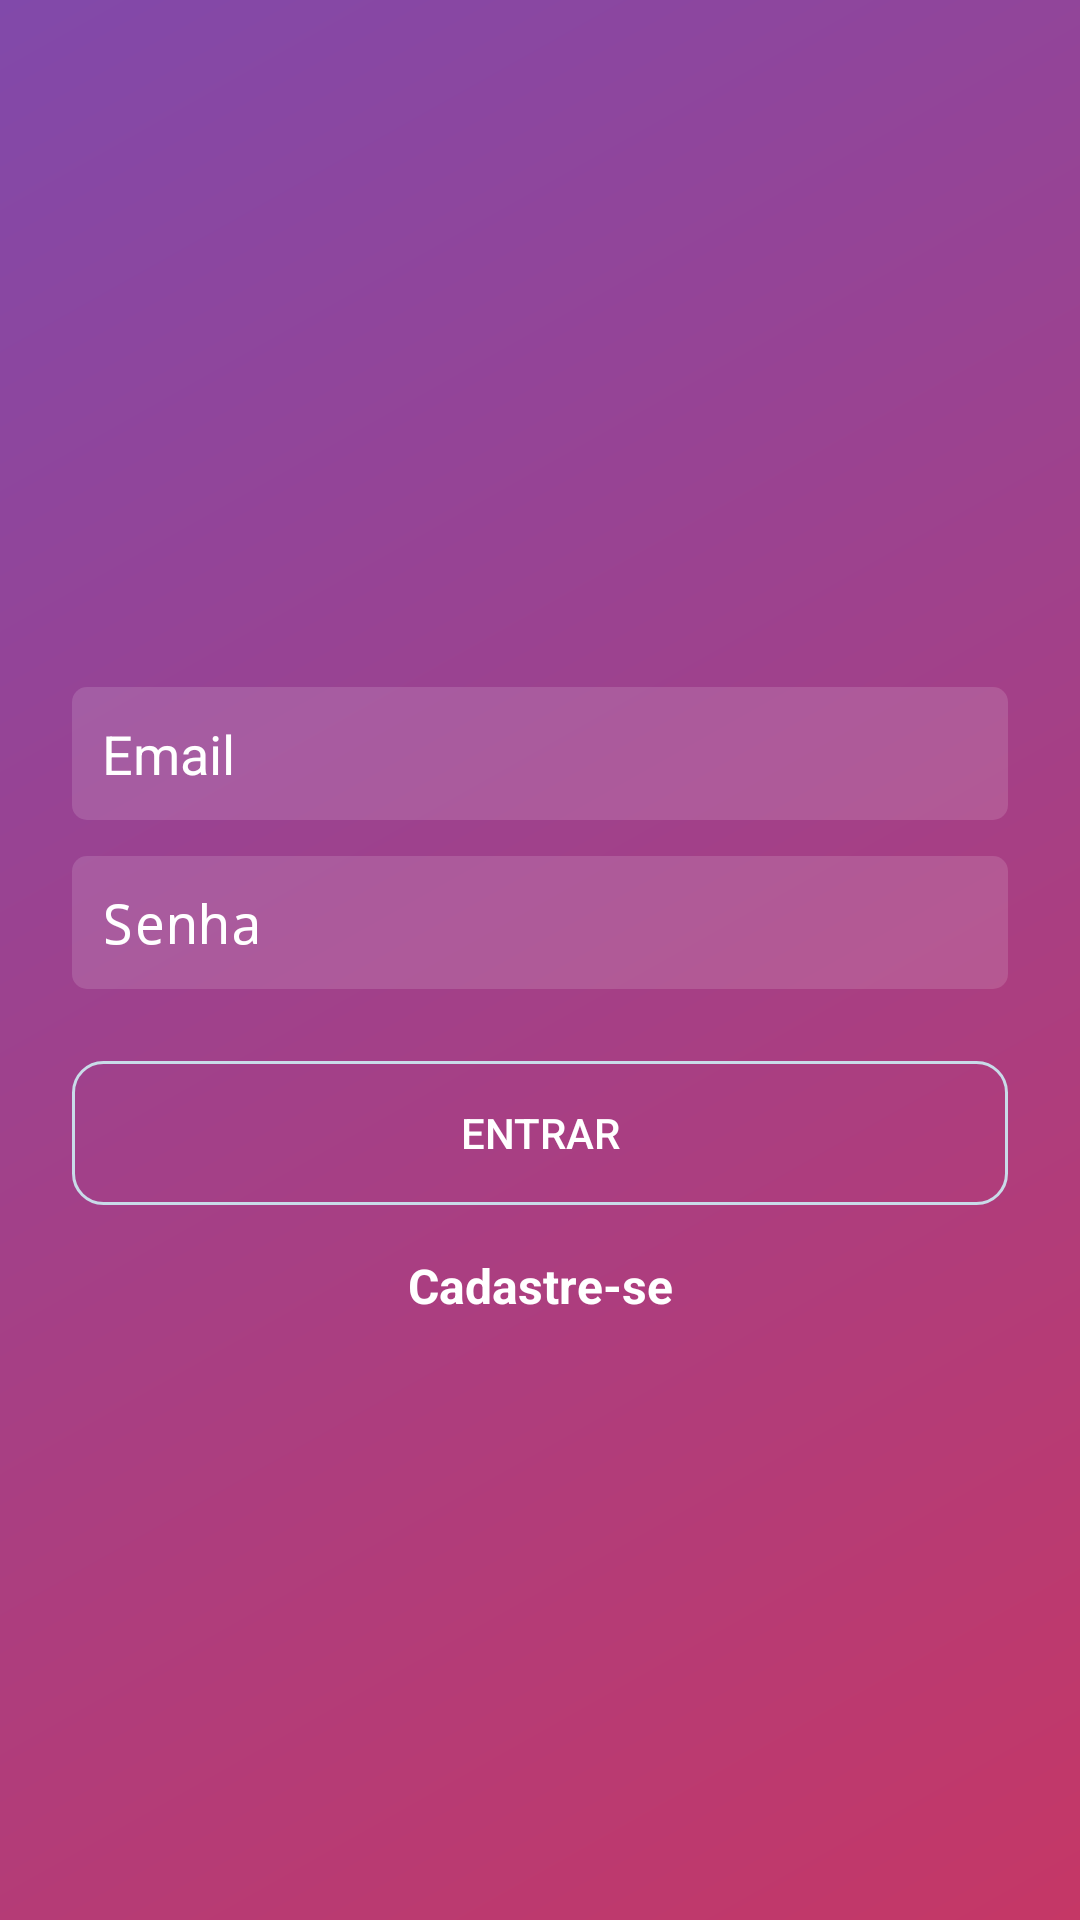

Android layout source for this screen:
<!-- AndroidManifest.xml: activity theme AppThemeLogin -->
<!-- res/layout/activity_login.xml -->
<?xml version="1.0" encoding="utf-8"?>
<androidx.constraintlayout.widget.ConstraintLayout
    xmlns:android="http://schemas.android.com/apk/res/android"
    xmlns:app="http://schemas.android.com/apk/res-auto"
    xmlns:tools="http://schemas.android.com/tools"
    android:layout_width="match_parent"
    android:layout_height="match_parent"
    android:background="@drawable/background_degrade"
    tools:context="com.curso.instagramclone.activity.LoginActivity">

    <ImageView
        android:id="@+id/imageView2"
        android:layout_width="200dp"
        android:layout_height="60dp"
        android:layout_marginBottom="32dp"
        app:layout_constraintBottom_toTopOf="@+id/editLoginEmail"
        app:layout_constraintEnd_toEndOf="parent"
        app:layout_constraintHorizontal_bias="0.5"
        app:layout_constraintStart_toStartOf="parent"
        app:layout_constraintTop_toTopOf="parent"
        app:layout_constraintVertical_chainStyle="packed"
        app:srcCompat="@drawable/logo" />

    <EditText
        android:id="@+id/editLoginEmail"
        android:layout_width="0dp"
        android:layout_height="wrap_content"
        android:layout_marginStart="24dp"
        android:layout_marginLeft="24dp"
        android:layout_marginEnd="24dp"
        android:layout_marginRight="24dp"
        android:layout_marginBottom="12dp"
        android:background="@drawable/background_caixa_texto"
        android:contentDescription="@string/EmailDescr"
        android:ems="10"
        android:hint="@string/EmailHint"
        android:inputType="text|textEmailAddress"
        android:padding="10dp"
        android:textColor="@android:color/white"
        android:textColorHint="@android:color/white"
        app:layout_constraintBottom_toTopOf="@+id/editLoginSenha"
        app:layout_constraintEnd_toEndOf="parent"
        app:layout_constraintHorizontal_bias="0.5"
        app:layout_constraintStart_toStartOf="parent"
        app:layout_constraintTop_toBottomOf="@+id/imageView2" />

    <EditText
        android:id="@+id/editLoginSenha"
        android:layout_width="0dp"
        android:layout_height="wrap_content"
        android:layout_marginStart="24dp"
        android:layout_marginLeft="24dp"
        android:layout_marginEnd="24dp"
        android:layout_marginRight="24dp"
        android:layout_marginBottom="24dp"
        android:background="@drawable/background_caixa_texto"
        android:contentDescription="@string/SenhaDescr"
        android:ems="10"
        android:hint="@string/SenhaHint"
        android:inputType="textPassword"
        android:padding="10dp"
        android:textColor="@android:color/white"
        android:textColorHint="@android:color/white"
        app:layout_constraintBottom_toTopOf="@+id/buttonEntrar"
        app:layout_constraintEnd_toEndOf="parent"
        app:layout_constraintHorizontal_bias="0.5"
        app:layout_constraintStart_toStartOf="parent"
        app:layout_constraintTop_toBottomOf="@+id/editLoginEmail" />

    <Button
        android:id="@+id/buttonEntrar"
        android:layout_width="0dp"
        android:layout_height="wrap_content"
        android:layout_marginStart="24dp"
        android:layout_marginLeft="24dp"
        android:layout_marginEnd="24dp"
        android:layout_marginRight="24dp"

        android:layout_marginBottom="16dp"
        android:background="@drawable/background_botao"
        android:text="@string/BotaoEntrar"
        android:textColor="@android:color/white"
        app:layout_constraintBottom_toTopOf="@+id/textCadastrar"
        app:layout_constraintEnd_toEndOf="parent"
        app:layout_constraintHorizontal_bias="0.5"
        app:layout_constraintStart_toStartOf="parent"
        app:layout_constraintTop_toBottomOf="@+id/editLoginSenha" />

    <TextView
        android:id="@+id/textCadastrar"
        android:layout_width="wrap_content"
        android:layout_height="wrap_content"
        android:layout_marginBottom="16dp"
        android:onClick="abrirCadastro"
        android:text="@string/CadastrarOpcao"
        android:textColor="@android:color/white"
        android:textSize="16sp"
        android:textStyle="bold"
        app:layout_constraintBottom_toTopOf="@+id/progressLogin"
        app:layout_constraintEnd_toEndOf="parent"
        app:layout_constraintHorizontal_bias="0.5"
        app:layout_constraintStart_toStartOf="parent"
        app:layout_constraintTop_toBottomOf="@+id/buttonEntrar" />

    <ProgressBar
        android:id="@+id/progressLogin"
        style="?android:attr/progressBarStyle"
        android:layout_width="wrap_content"
        android:layout_height="wrap_content"
        app:layout_constraintBottom_toBottomOf="parent"
        app:layout_constraintEnd_toEndOf="parent"
        app:layout_constraintHorizontal_bias="0.5"
        app:layout_constraintStart_toStartOf="parent"
        app:layout_constraintTop_toBottomOf="@+id/textCadastrar" />

</androidx.constraintlayout.widget.ConstraintLayout>
<!-- resources referenced by this layout -->
<resources>
  <!-- drawable background_botao (drawable) -->
  <?xml version="1.0" encoding="utf-8"?>
  <shape
      xmlns:android="http://schemas.android.com/apk/res/android"
      android:shape="rectangle" >
  
      <solid android:color="#00FFFFFF" > </solid>
      <corners android:radius="10dp" > </corners>
      <stroke android:width="1dp" android:color="#C9DBE9"> </stroke>
  </shape>
  <!-- drawable background_caixa_texto (drawable) -->
  <?xml version="1.0" encoding="utf-8"?>
  <shape
      xmlns:android="http://schemas.android.com/apk/res/android"
      android:shape="rectangle" >
  
      <solid android:color="#22FFFFFF" > </solid>
      <corners android:radius="5dp" > </corners>
  
  </shape>
  <!-- drawable background_degrade (drawable) -->
  <?xml version="1.0" encoding="utf-8"?>
  <shape xmlns:android="http://schemas.android.com/apk/res/android"
      android:shape="rectangle" >
  
      <gradient
          android:startColor="#c53766"
          android:endColor="#8149aa"
          android:angle="135" >
      </gradient>
  
  </shape>
  <string name="BotaoEntrar">Entrar</string>
  <string name="CadastrarOpcao">Cadastre-se</string>
  <string name="EmailDescr">Digite o email</string>
  <string name="EmailHint">Email</string>
  <string name="SenhaDescr">Digite a senha</string>
  <string name="SenhaHint">Senha</string>
  <style name="AppThemeLogin" parent="Theme.AppCompat.Light.NoActionBar">
          <item name="colorPrimary">@color/colorPrimary</item>
          <item name="colorPrimaryDark">@color/roxo</item>
          <item name="colorAccent">@color/colorAccent</item>
      </style>
  <color name="colorPrimary">#462759</color>
  <color name="colorAccent">#FF4081</color>
</resources>
